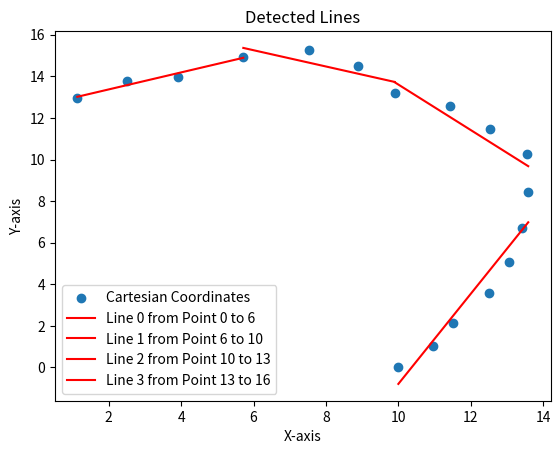

Reproduce this figure in Python.
import numpy as np
import math
import matplotlib.pyplot as plt

rho_test = np.array([[10, 11, 11.7, 13, 14, 15, 16, 17, 17, 17, 16.5, 17, 17, 16, 14.5, 14, 13]]).T
n = rho_test.shape[0]
theta_test = (math.pi/180) * np.linspace(0, 85, n).reshape(-1, 1)

x_test = rho_test * np.cos(theta_test)
y_test = rho_test * np.sin(theta_test)

threshold = 1

start_point_index = 0
end_point_index = 1

def calculate_distance(x,y,slope,b):
    distance = np.abs(slope * x + b - y) / np.sqrt(slope ** 2 + 1)
    return distance

threshold_exceed_indices = []
threshold_exceed_indices.append(start_point_index)
slopes = []
intercept = []

while (end_point_index < len(x_test) - 1) :
    slope,b = np.polyfit(x_test[start_point_index:end_point_index + 1,0],y_test[start_point_index:end_point_index + 1,0],1)
    end_point_index = end_point_index + 1
    while end_point_index < len(x_test):
        distance = calculate_distance(x_test[end_point_index],y_test[end_point_index],slope,b)
        if distance < threshold:
            slope,b = np.polyfit(x_test[start_point_index:end_point_index + 1,0],y_test[start_point_index:end_point_index + 1,0],1)
            end_point_index = end_point_index + 1
        else:
            threshold_exceed_indices.append(end_point_index)
            start_point_index = end_point_index
            end_point_index = end_point_index + 1
            break
    
            

print(threshold_exceed_indices)

plt.scatter(x_test, y_test, label='Cartesian Coordinates')

for i in range(len(threshold_exceed_indices)) :
    start_index = 0
    if threshold_exceed_indices[i] != 0:
        start_index = threshold_exceed_indices[i] 
   
    if i < len(threshold_exceed_indices) - 1:
        end_index = threshold_exceed_indices[i + 1] 
    else:
        end_index = len(x_test) - 1

    x_line = np.linspace(x_test[start_index, 0], x_test[end_index, 0], 100)
    slope,b = np.polyfit(x_test[start_index:end_index + 1,0],y_test[start_index:end_index + 1, 0],1)
    y_line = slope * x_line + b
    plt.plot(x_line, y_line, 'r-', label=f'Line {i} from Point {start_index } to {end_index}')

plt.legend()

plt.xlabel('X-axis')
plt.ylabel('Y-axis')
plt.title('Detected Lines')

plt.show()


